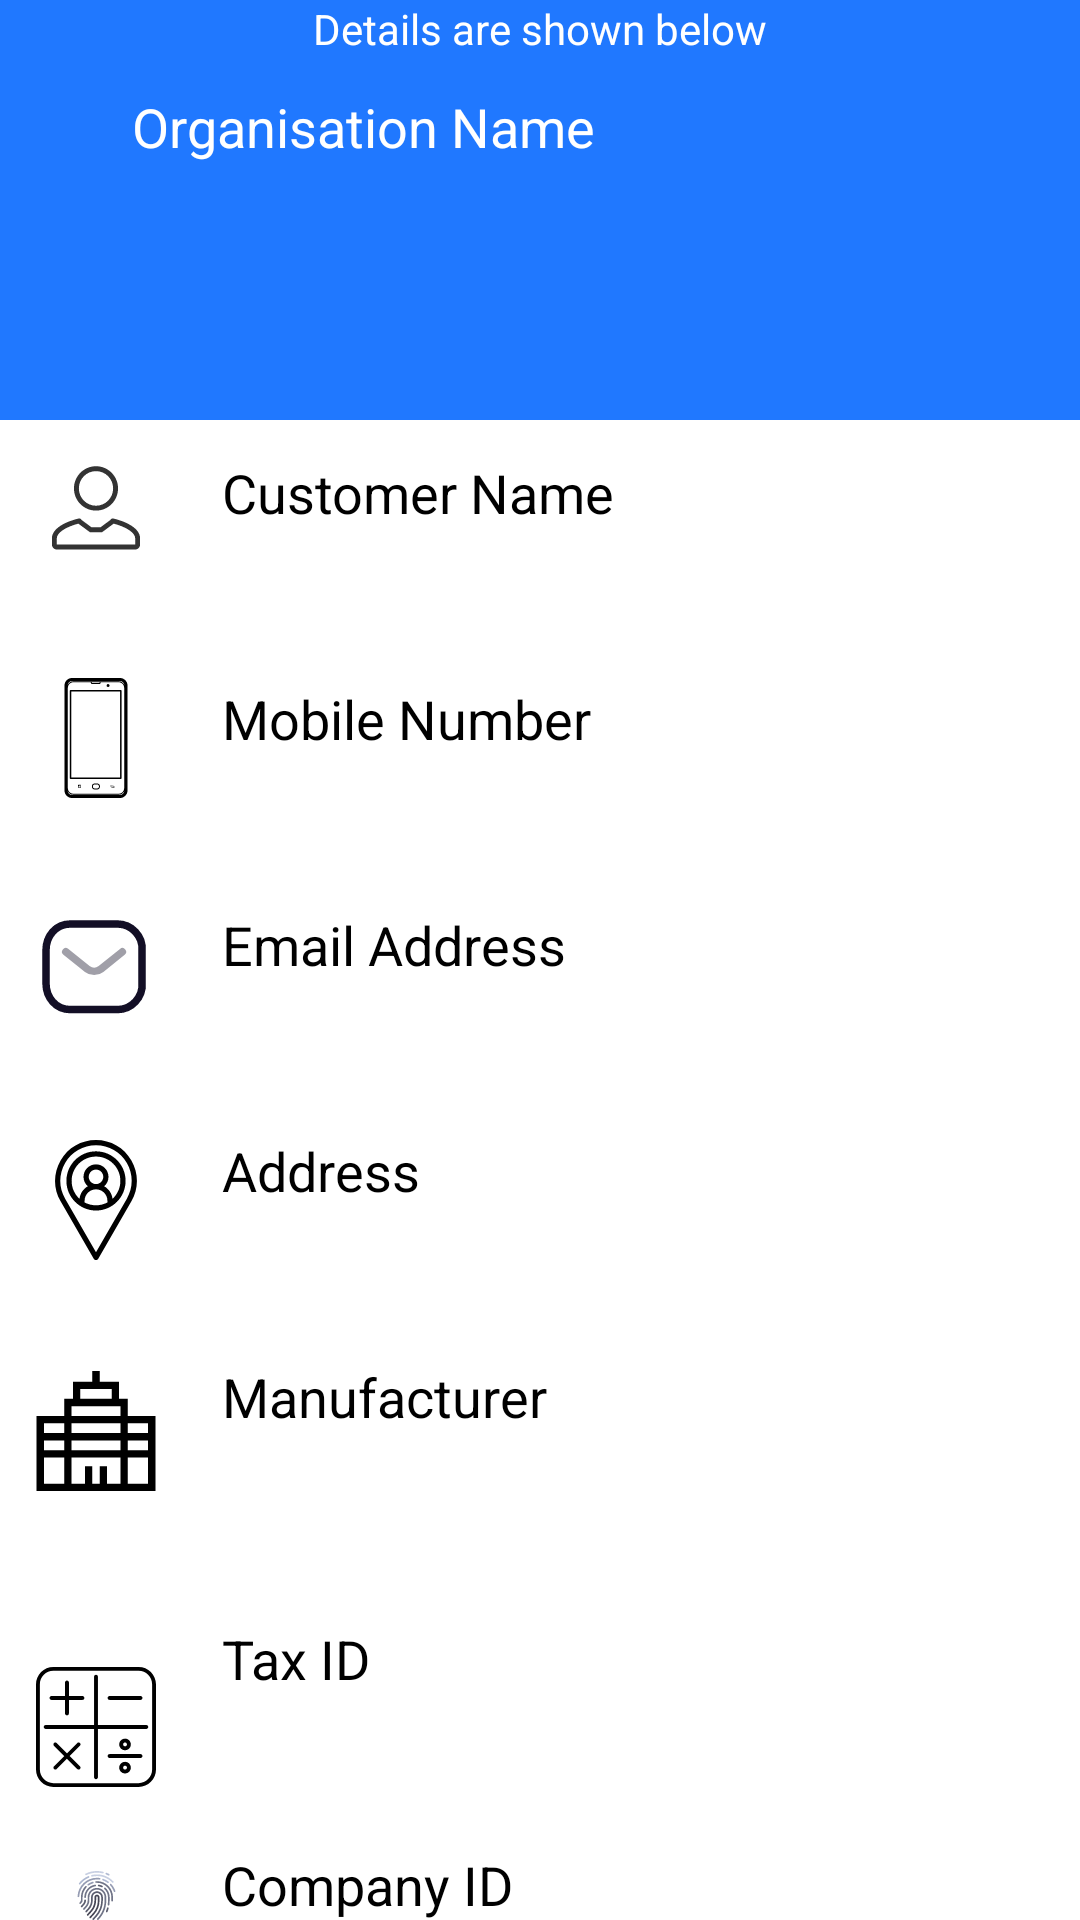

This screen was rendered from an Android layout file. Write that file and the resources it references.
<!-- AndroidManifest.xml: application theme Theme.AddBuyerIntent -->
<!-- res/layout/activity_last_screen.xml -->
<?xml version="1.0" encoding="utf-8"?>
<RelativeLayout xmlns:android="http://schemas.android.com/apk/res/android"
    xmlns:app="http://schemas.android.com/apk/res-auto"
    xmlns:tools="http://schemas.android.com/tools"
    android:layout_width="match_parent"
    android:layout_height="match_parent"
    tools:context=".MainActivity">

    <View
        android:id="@+id/upperBlueZone"
        android:layout_width="match_parent"
        android:layout_height="140dp"
        android:background="@drawable/upperbluerect" />

    <TextView
        android:layout_width="wrap_content"
        android:layout_height="wrap_content"
        android:text="Details are shown below"
        android:layout_centerHorizontal="true"
        android:textColor="@color/white"/>

    <TextView
        android:id="@+id/tvOrganisationName2"
        android:layout_width="wrap_content"
        android:layout_height="wrap_content"
        android:layout_marginLeft="44dp"
        android:layout_marginTop="30dp"
        android:text="@string/organisation_name_tv"
        android:textColor="@color/white"
        android:textSize="18dp" />

    <TextView
        android:id="@+id/orgName"
        android:layout_width="match_parent"
        android:layout_height="49dp"
        android:layout_below="@id/tvOrganisationName2"
        android:layout_marginLeft="44dp"
        android:textColor="@color/white"
        android:layout_marginRight="18dp"
        android:backgroundTint="@color/white" />

    <RelativeLayout
        android:layout_width="match_parent"
        android:layout_height="match_parent"
        android:layout_below="@id/upperBlueZone"
        android:background="@color/white">

        <ImageView
            android:id="@+id/personSVG"
            android:layout_width="wrap_content"
            android:layout_height="wrap_content"
            android:layout_marginLeft="12dp"
            android:layout_marginTop="9dp"
            android:src="@drawable/ic_person_svgrepo_com" />

        <TextView
            android:id="@+id/tvName"
            android:layout_width="wrap_content"
            android:layout_height="wrap_content"
            android:layout_marginLeft="74dp"
            android:layout_marginTop="12dp"
            android:text="@string/customer_name"
            android:textColor="@color/black"
            android:textSize="18dp" />

        <TextView
            android:id="@+id/etName2"
            android:layout_width="match_parent"
            android:layout_height="39dp"
            android:layout_below="@id/tvName"
            android:textColor="@color/black"
            android:layout_marginLeft="74dp"
            android:layout_marginRight="18dp"
            android:backgroundTint="@color/black" />

        <ImageView
            android:id="@+id/PhoneSVG"
            android:layout_width="wrap_content"
            android:layout_height="wrap_content"
            android:layout_marginLeft="12dp"
            android:layout_below="@id/personSVG"
            android:layout_marginTop="37dp"
            android:src="@drawable/ic_phone_svgrepo_com" />

        <TextView
            android:id="@+id/tvPhoneNo"
            android:layout_width="wrap_content"
            android:layout_height="wrap_content"
            android:layout_below="@id/etName2"
            android:layout_marginLeft="74dp"
            android:layout_marginTop="12dp"
            android:text="@string/mobile_number"
            android:textColor="@color/black"
            android:textSize="18dp" />

        <TextView
            android:id="@+id/etPhone2"
            android:layout_width="match_parent"
            android:layout_height="39dp"
            android:layout_below="@id/tvPhoneNo"
            android:textColor="@color/black"
            android:layout_marginLeft="74dp"
            android:layout_marginRight="18dp"
            android:backgroundTint="@color/black" />

        <ImageView
            android:id="@+id/emailSVG"
            android:layout_width="wrap_content"
            android:layout_marginLeft="12dp"
            android:layout_height="wrap_content"
            android:layout_below="@id/PhoneSVG"
            android:layout_marginTop="37dp"
            android:src="@drawable/ic_message_svgrepo_com" />

        <TextView
            android:id="@+id/tvEmail"
            android:layout_width="wrap_content"
            android:layout_height="wrap_content"
            android:layout_below="@id/etPhone2"
            android:layout_marginLeft="74dp"
            android:layout_marginTop="12dp"
            android:text="@string/email_address"
            android:textColor="@color/black"
            android:textSize="18dp" />

        <TextView
            android:id="@+id/etEmail2"
            android:layout_width="match_parent"
            android:layout_height="39dp"
            android:layout_below="@id/tvEmail"
            android:textColor="@color/black"
            android:layout_marginLeft="74dp"
            android:layout_marginRight="18dp"
            android:backgroundTint="@color/black" />

        <ImageView
            android:id="@+id/AddressSVG"
            android:layout_width="wrap_content"
            android:layout_marginLeft="12dp"
            android:layout_height="wrap_content"
            android:layout_below="@id/emailSVG"
            android:layout_marginTop="37dp"
            android:src="@drawable/ic_location_svgrepo_com" />

        <TextView
            android:id="@+id/tvAddress"
            android:layout_width="wrap_content"
            android:layout_height="wrap_content"
            android:layout_below="@id/etEmail2"
            android:layout_marginLeft="74dp"
            android:layout_marginTop="12dp"
            android:text="@string/address"
            android:textColor="@color/black"
            android:textSize="18dp" />

        <TextView
            android:id="@+id/etAddress2"
            android:layout_width="match_parent"
            android:layout_height="39dp"
            android:layout_below="@id/tvAddress"
            android:layout_marginLeft="74dp"
            android:textColor="@color/black"
            android:layout_marginRight="18dp"
            android:backgroundTint="@color/black" />

        <ImageView
            android:id="@+id/ManufacturerSVG"
            android:layout_width="wrap_content"
            android:layout_height="wrap_content"
            android:layout_marginLeft="12dp"
            android:layout_below="@id/AddressSVG"
            android:layout_marginTop="37dp"
            android:src="@drawable/ic_office_svgrepo_com" />

        <TextView
            android:id="@+id/tvManufacturer"
            android:layout_width="wrap_content"
            android:layout_height="wrap_content"
            android:layout_below="@id/etAddress2"
            android:layout_marginLeft="74dp"
            android:layout_marginTop="12dp"
            android:text="@string/manufacturer"
            android:textColor="@color/black"
            android:textSize="18dp" />

        <TextView
            android:id="@+id/spinner1"
            android:layout_width="match_parent"
            android:layout_height="39dp"
            android:layout_marginLeft="74dp"
            android:backgroundTint="@color/black"
            android:textColor="@color/black"
            style="@style/Widget.AppCompat.DropDownItem.Spinner"
            android:layout_marginTop="12dp"
            android:layout_below="@id/tvManufacturer"/>




        <ImageView
            android:id="@+id/taxSVG"
            android:layout_width="wrap_content"
            android:layout_height="wrap_content"
            android:layout_below="@id/tvManufacturer"
            android:layout_marginLeft="12dp"
            android:layout_marginTop="78dp"
            android:src="@drawable/ic_calculator_svgrepo_com" />

        <TextView
            android:id="@+id/tvTax"
            android:layout_width="wrap_content"
            android:layout_height="wrap_content"
            android:layout_below="@id/spinner1"
            android:layout_marginLeft="74dp"
            android:layout_marginTop="12dp"
            android:text="@string/tax_id"
            android:textColor="@color/black"
            android:textSize="18dp" />

        <TextView
            android:id="@+id/etTaxId2"
            android:layout_width="match_parent"
            android:layout_height="39dp"
            android:layout_below="@id/tvTax"
            android:layout_marginLeft="74dp"
            android:textColor="@color/black"
            android:layout_marginRight="18dp"
            android:backgroundTint="@color/black" />

        <ImageView
            android:id="@+id/fingerSVG"
            android:layout_width="wrap_content"
            android:layout_height="wrap_content"
            android:layout_below="@id/taxSVG"
            android:layout_marginLeft="12dp"
            android:layout_marginTop="28dp"
            android:src="@drawable/ic_fingerprint_svgrepo_com" />

        <TextView
            android:id="@+id/tvCompID"
            android:layout_width="wrap_content"
            android:layout_height="wrap_content"
            android:layout_below="@id/etTaxId2"
            android:layout_marginLeft="74dp"
            android:layout_marginTop="12dp"
            android:text="@string/company_id"
            android:textColor="@color/black"
            android:textSize="18dp" />

        <TextView
            android:id="@+id/etFinger2"
            android:layout_width="match_parent"
            android:layout_height="39dp"
            android:layout_below="@id/tvCompID"
            android:textColor="@color/black"
            android:layout_marginLeft="74dp"
            android:layout_marginRight="18dp"
            android:backgroundTint="@color/black" />

    </RelativeLayout>


</RelativeLayout>
<!-- resources referenced by this layout -->
<resources>
  <!-- drawable ic_message_svgrepo_com (drawable) -->
  <vector android:height="40dp" android:viewportHeight="24"
      android:viewportWidth="24" android:width="40dp" xmlns:android="http://schemas.android.com/apk/res/android">
      <path android:fillAlpha="0.4" android:fillColor="#00000000"
          android:pathData="M17.2678,8.561L13.0024,11.9953C12.1952,12.6282 11.0636,12.6282 10.2564,11.9953L5.9543,8.561"
          android:strokeAlpha="0.4" android:strokeColor="#130F26"
          android:strokeLineCap="round" android:strokeLineJoin="round" android:strokeWidth="1.5"/>
      <path android:fillColor="#00000000" android:fillType="evenOdd"
          android:pathData="M6.8879,3H16.3158C17.6752,3.0152 18.969,3.5899 19.896,4.5902C20.823,5.5905 21.3022,6.929 21.222,8.2941V14.822C21.3022,16.1871 20.823,17.5256 19.896,18.5259C18.969,19.5262 17.6752,20.1009 16.3158,20.1161H6.8879C3.968,20.1161 2,17.7407 2,14.822V8.2941C2,5.3755 3.968,3 6.8879,3Z"
          android:strokeColor="#130F26" android:strokeLineCap="round"
          android:strokeLineJoin="round" android:strokeWidth="1.5"/>
  </vector>
  <!-- drawable ic_office_svgrepo_com (drawable) -->
  <vector android:height="40dp" android:viewportHeight="490"
      android:viewportWidth="490" android:width="40dp" xmlns:android="http://schemas.android.com/apk/res/android">
      <path android:fillColor="#FF000000" android:pathData="M374.697,183.5v-70h-35.755V43.75H260V0h-30v43.75h-78.942v69.75h-35.755v70H2.5V490h485V183.5H374.697zM115.303,460H32.5V353.5h82.803V460zM115.303,323.5H32.5v-40h82.803V323.5zM115.303,253.5H32.5v-40h82.803V253.5zM181.058,73.75h127.885v39.75H181.058V73.75zM344.697,460H290v-71.5h-30V460h-30v-71.5h-30V460h-54.697V353.5h199.395V460zM344.697,323.5H145.303v-40h199.395V323.5zM344.697,253.5H145.303v-40h199.395V253.5zM344.697,183.5H145.303v-40h199.395V183.5zM457.5,460h-82.803V353.5H457.5V460zM457.5,323.5h-82.803v-40H457.5V323.5zM457.5,253.5h-82.803v-40H457.5V253.5z"/>
  </vector>
  <!-- drawable upperbluerect (drawable) -->
  <?xml version="1.0" encoding="utf-8"?>
  <shape android:shape="rectangle" xmlns:android="http://schemas.android.com/apk/res/android">
  <solid android:color="#2078FF"/>
  </shape>
  <string name="address">Address</string>
  <string name="company_id">Company ID</string>
  <string name="customer_name">Customer Name</string>
  <string name="email_address">Email Address</string>
  <string name="manufacturer">Manufacturer</string>
  <string name="mobile_number">Mobile Number</string>
  <string name="organisation_name_tv">Organisation Name</string>
  <string name="tax_id">Tax ID</string>
  <style name="Theme.AddBuyerIntent" parent="Theme.Design.NoActionBar">
          
          <item name="colorPrimary">@color/purple_500</item>
          <item name="colorPrimaryVariant">@color/purple_700</item>
          <item name="colorOnPrimary">@color/white</item>
          
          <item name="colorSecondary">@color/teal_200</item>
          <item name="colorSecondaryVariant">@color/teal_700</item>
          <item name="colorOnSecondary">@color/black</item>
          
          <item name="android:statusBarColor" tools:targetApi="l">?attr/colorPrimaryVariant</item>
          
      </style>
  <!-- not gathered from this repository: default colours our renderer supplied (Android Studio template values) -->
  <color name="purple_500">#FF6200EE</color>
  <color name="purple_700">#FF3700B3</color>
  <color name="teal_200">#FF03DAC5</color>
  <color name="teal_700">#FF018786</color>
  <color name="black">#FF000000</color>
  <color name="white">#FFFFFFFF</color>
</resources>
